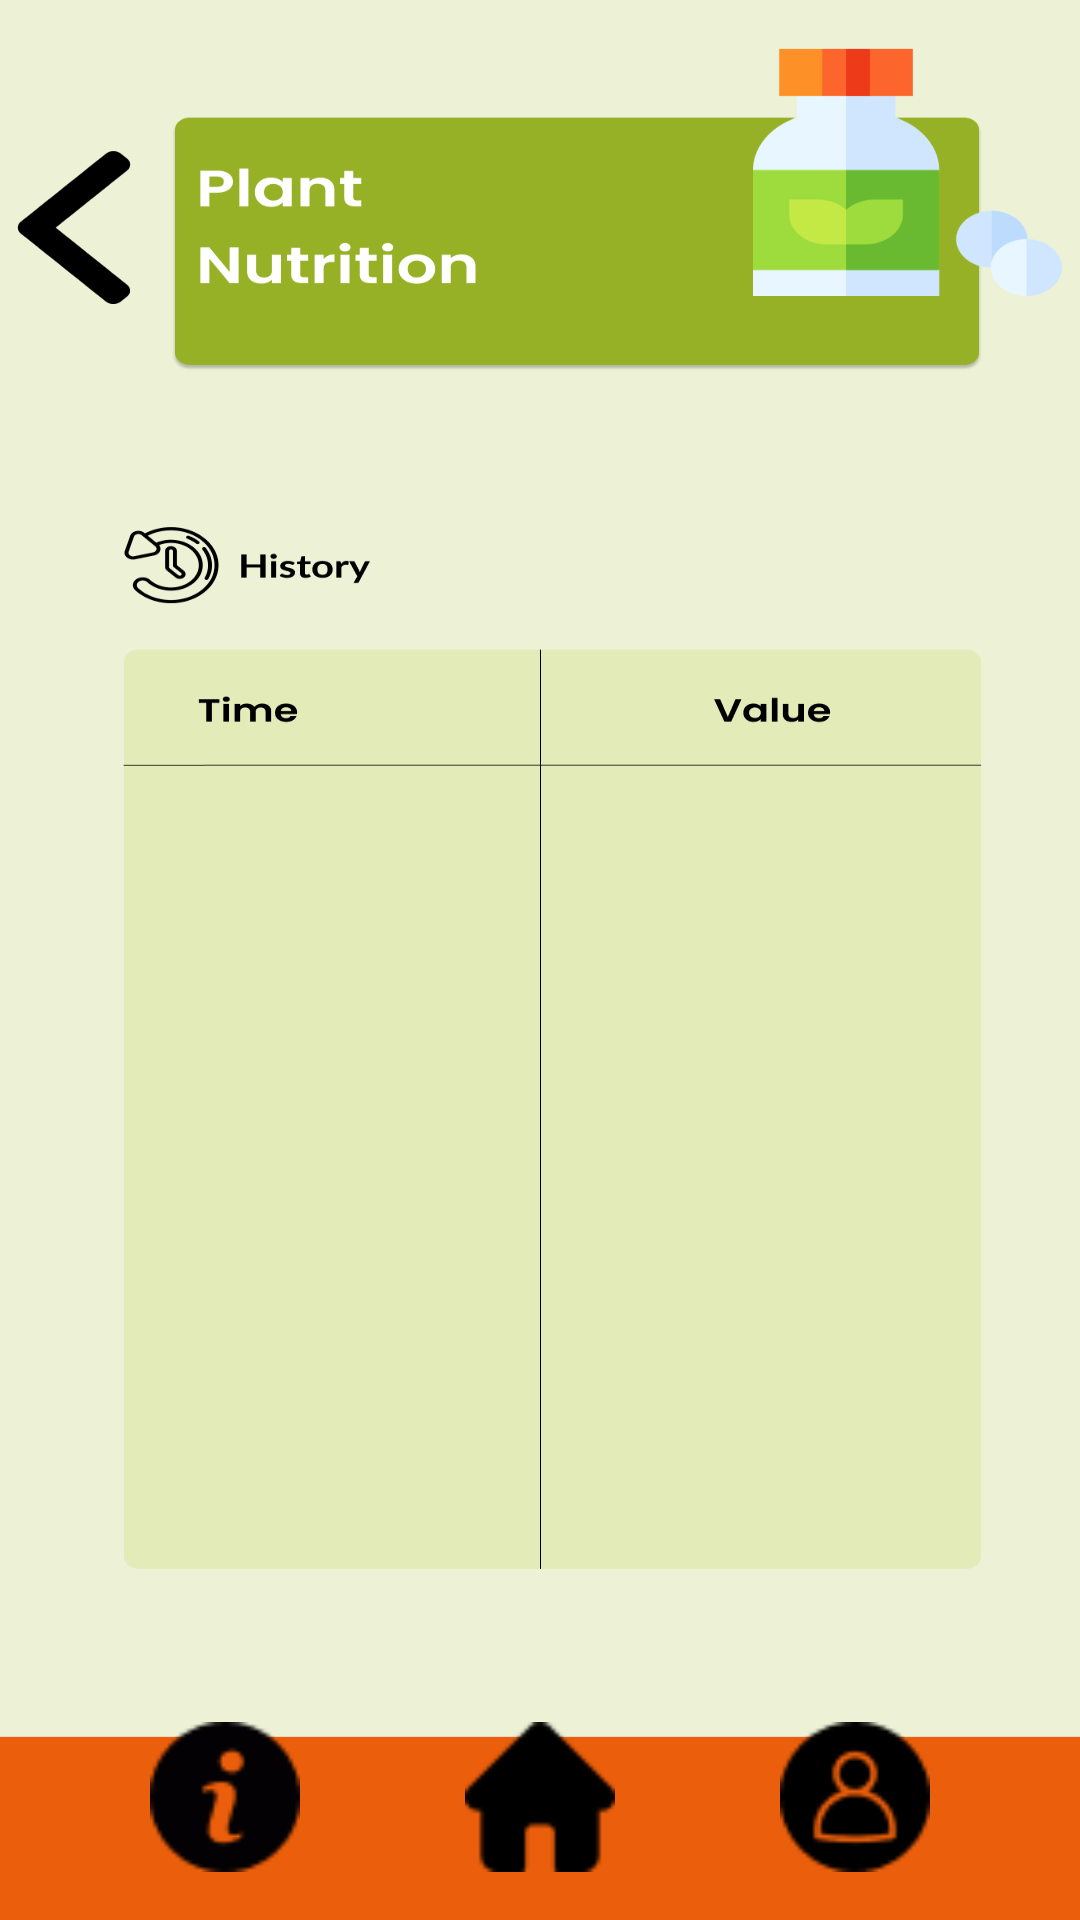

The Android layout XML behind this screen, and the referenced resources:
<!-- AndroidManifest.xml: application theme Theme.SmartHydroponics -->
<!-- res/layout/activity_plantnut_history.xml -->
<?xml version="1.0" encoding="utf-8"?>
<androidx.constraintlayout.widget.ConstraintLayout xmlns:android="http://schemas.android.com/apk/res/android"
    xmlns:app="http://schemas.android.com/apk/res-auto"
    xmlns:tools="http://schemas.android.com/tools"
    android:layout_width="match_parent"
    android:layout_height="match_parent"
    android:background="@drawable/plant_nutrition"
    tools:context=".PlantNutHistory">

    <ImageButton
        android:id="@+id/btn_information6"
        android:layout_width="50sp"
        android:layout_height="50sp"
        android:layout_marginStart="50dp"
        android:layout_marginBottom="16dp"
        android:background="@null"
        android:scaleType="centerCrop"
        android:src="@drawable/information_button"
        app:layout_constraintBottom_toBottomOf="parent"
        app:layout_constraintEnd_toEndOf="parent"
        app:layout_constraintHorizontal_bias="0.0"
        app:layout_constraintStart_toStartOf="parent"
        app:layout_constraintTop_toTopOf="parent"
        app:layout_constraintVertical_bias="1.0" />

    <ImageButton
        android:id="@+id/btn_home6"
        android:layout_width="50sp"
        android:layout_height="50sp"
        android:layout_marginBottom="16dp"
        android:background="@null"
        android:scaleType="centerCrop"
        android:src="@drawable/home_button"
        app:layout_constraintBottom_toBottomOf="parent"
        app:layout_constraintEnd_toEndOf="parent"
        app:layout_constraintStart_toStartOf="parent"
        app:layout_constraintTop_toTopOf="parent"
        app:layout_constraintVertical_bias="1.0" />

    <ImageButton
        android:id="@+id/btn_profile6"
        android:layout_width="50sp"
        android:layout_height="50sp"
        android:layout_marginEnd="50dp"
        android:layout_marginBottom="16dp"
        android:background="@null"
        android:scaleType="centerCrop"
        android:src="@drawable/profile_button"
        app:layout_constraintBottom_toBottomOf="parent"
        app:layout_constraintEnd_toEndOf="parent"
        app:layout_constraintHorizontal_bias="1.0"
        app:layout_constraintStart_toStartOf="parent"
        app:layout_constraintTop_toTopOf="parent"
        app:layout_constraintVertical_bias="1.0" />

    <Button
        android:id="@+id/btn_back6"
        android:layout_width="54dp"
        android:layout_height="91dp"
        android:layout_marginStart="4dp"
        android:text="Button"
        android:alpha="0.0"
        app:layout_constraintBottom_toBottomOf="parent"
        app:layout_constraintStart_toStartOf="parent"
        app:layout_constraintTop_toTopOf="parent"
        app:layout_constraintVertical_bias="0.063" />

    <ScrollView
        android:layout_width="328dp"
        android:layout_height="351dp"
        app:layout_constraintBottom_toBottomOf="parent"
        app:layout_constraintEnd_toEndOf="parent"
        app:layout_constraintHorizontal_bias="0.602"
        app:layout_constraintStart_toStartOf="parent"
        app:layout_constraintTop_toTopOf="parent"
        app:layout_constraintVertical_bias="0.678">

        <LinearLayout
            android:layout_width="match_parent"
            android:layout_height="match_parent"
            android:orientation="vertical" >

            <androidx.recyclerview.widget.RecyclerView
                android:id="@+id/rc6"
                android:layout_width="match_parent"
                android:layout_height="wrap_content" />
        </LinearLayout>
    </ScrollView>
</androidx.constraintlayout.widget.ConstraintLayout>
<!-- resources referenced by this layout -->
<resources>
  <!-- drawable home_button: png bitmap (drawable, 472 bytes) -->
  <!-- drawable information_button: png bitmap (drawable, 1149 bytes) -->
  <!-- drawable plant_nutrition: png bitmap (drawable, 51671 bytes) -->
  <!-- drawable profile_button: png bitmap (drawable, 999 bytes) -->
  <style name="Theme.SmartHydroponics" parent="Base.Theme.SmartHydroponics" />
  <style name="Base.Theme.SmartHydroponics" parent="Theme.Material3.DayNight.NoActionBar">
          
  
          <item name="android:windowFullscreen">true</item>
      </style>
</resources>
